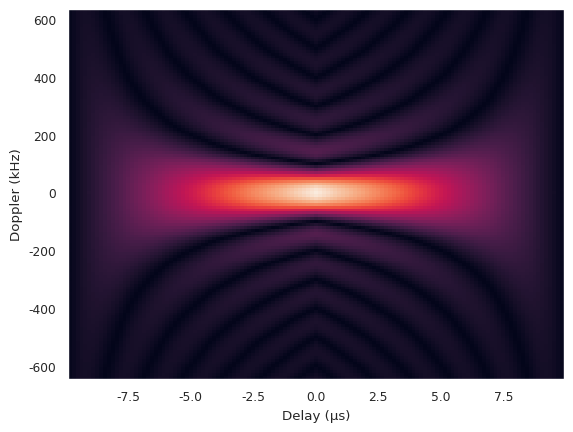

This chart was generated by the following Python code: (Note: this script raises an exception after producing the figure.)
import numpy as np
from mpl_toolkits.mplot3d import Axes3D  # noqa: F401
from matplotlib import cm
import matplotlib.pyplot as plt
import seaborn as sns


def ambgfun(x, fs, prf):
    """Calculate the ambiguity function of a radar waveform.

    This function calculates the monostatic ambiguity function of the radar
    waveform x, using FFTs to calculate the matched filter output.
    """
    ts = 1 / fs   # Sampling interval (seconds)
    # tx = 1 / prf  # Pulse repitition interval (seconds)

    # t = np.arange(0, tx, step=ts)
    # x = np.pad(x, (0, np.size(t) - np.size(x)))
    nx = np.size(x)
    t = np.arange(0, nx) * ts
    delay = np.arange(1-nx, nx) * ts
    n = np.size(delay)

    m = int(2**(np.ceil(np.log2(n))))
    doppler = np.arange(-m/2, m/2) * prf

    X = np.fft.fft(x[None, :] * np.exp(1j * 2 * np.pi *
                                       doppler[..., None] * t[None, :]),
                   n=n, axis=1)
    H = np.fft.fft(np.conj(np.flip(x)), n=n)
    ambig = np.fft.ifft(X * H[None, :])
    return ambig, delay, doppler


def ambgfun2(x, fs, prf):
    """Calculate the ambiguity function of a radar waveform.

    This function calculates the monostatic ambiguity function of the radar
    waveform x by directly calculating the correlation of the waveform with a
    doppler shifted copy of itself. This function is computationally
    inefficient compared to ambgfun2, which uses FFTs to perform the
    correlation, and should be preferred.
    """
    ts = 1 / fs  # Sampling interval (seconds)

    nx = np.size(x)
    t = np.arange(0, nx) / fs
    delay = np.arange(1-nx, nx) * ts
    n = np.size(delay)

    m = int(2**(np.ceil(np.log2(n))))
    doppler = np.arange(-m/2, m/2) * prf

    ambig = np.zeros((m, n), dtype=complex)
    for i in range(0, m):
        fd = doppler[i]
        dshift = np.exp(1j * 2 * np.pi * fd * t)
        ambig[i, :] = np.correlate(x * dshift, x, mode="full")
    return ambig, delay, doppler


sns.set()
sns.set_context("paper")

##################
# Pulse waveform #
##################

fs = 6.4e6
ts = 1/fs
tx = 1.0000e-05
prf = 10000

t = np.arange(0, tx, step=ts)

x = np.ones(np.shape(t))
ambig, delay, doppler = ambgfun(x, fs, prf)

plt.figure()
plt.pcolormesh(delay / 1e-6, doppler / 1e3, np.abs(ambig))
plt.xlabel("Delay (μs)")
plt.ylabel("Doppler (kHz)")
plt.savefig("images/pulse_ambigfun.png")

plt.figure()
plt.contour(delay / 1e-6, doppler / 1e3, np.abs(ambig))
plt.xlabel("Delay (μs)")
plt.ylabel("Doppler (kHz)")
plt.savefig("images/pulse_ambigfun_contour.png")

fig = plt.figure()
ax = fig.gca(projection='3d')
DEL, DOP = np.meshgrid(delay, doppler)
ax.plot_surface(DEL, DOP, np.abs(ambig), cmap=cm.inferno,
                linewidth=0.1)
plt.savefig("images/pulse_ambigfun_surf.png")

#########################
# Linear chirp waveform #
#########################

fs = 8e6
bw = 1e6
ts = 1/fs
tx = 15/bw
prf = 10e3

t = np.arange(0, tx, step=ts)

chirpyness = bw / tx
theta = - np.pi * bw * t + np.pi * chirpyness * t**2
x = np.exp(1j * theta)
ambig, delay, doppler = ambgfun(x, fs, prf)

plt.figure()
plt.pcolormesh(delay / 1e-6, doppler / 1e3, np.abs(ambig))
plt.xlabel("Delay (μs)")
plt.ylabel("Doppler (kHz)")
plt.savefig("images/lfm_ambigfun.png")

plt.figure()
plt.contour(delay / 1e-6, doppler / 1e3, np.abs(ambig))
plt.xlabel("Delay (μs)")
plt.ylabel("Doppler (kHz)")
plt.savefig("images/lfm_ambigfun_contour.png")

fig = plt.figure()
ax = fig.gca(projection='3d')
DEL, DOP = np.meshgrid(delay, doppler)
ax.plot_surface(DEL, DOP, np.abs(ambig), cmap=cm.inferno,
                linewidth=0.1)
plt.savefig("images/lfm_ambigfun_surf.png")

#########################
# Barker-coded waveform #
#########################

# code = [1, 1, 1, -1, 1]
code = [1, 1, 1, 1, 1, -1, -1, 1, 1, -1, 1, -1, 1]
x = np.zeros((117,))
for i in range(np.size(x)):
    x[i] = code[i // 9]
fs = 8e6
ambig, delay, doppler = ambgfun(x, fs, prf)

plt.figure()
plt.plot(x)
plt.savefig("images/barker_waveform.png")

plt.figure()
plt.pcolormesh(delay / 1e-6, doppler / 1e3, np.abs(ambig))
plt.xlabel("Delay (μs)")
plt.ylabel("Doppler (kHz)")
plt.savefig("images/barker_ambigfun.png")

plt.figure()
plt.contour(delay / 1e-6, doppler / 1e3, np.abs(ambig))
plt.xlabel("Delay (μs)")
plt.ylabel("Doppler (kHz)")
plt.savefig("images/barker_ambigfun_contour.png")

fig = plt.figure()
ax = fig.gca(projection='3d')
DEL, DOP = np.meshgrid(delay, doppler)
ax.plot_surface(DEL, DOP, np.abs(ambig), cmap=cm.inferno,
                linewidth=0.1)
plt.savefig("images/barker_ambigfun_surf.png")
